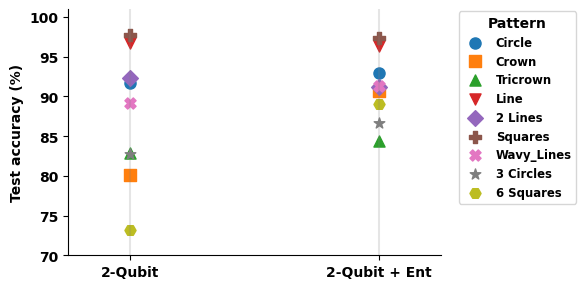

The script that saved this image:
# ---------------------------------------------------------------
#  Slope-graph • Entanglement lift  (example: Nelder-Mead optimiser)
#  --------------------------------------------------------------
#  x-axis has two categorical positions:
#      0  →  2-Qubit   (no entanglement)
#      1  →  2-Qubit + Entanglement
#
#  Each classification pattern is a line; upward = accuracy gain
# ---------------------------------------------------------------

import numpy as np
import matplotlib.pyplot as plt
from matplotlib.cm import get_cmap
plt.rcParams["font.family"] = "Times New Roman"
plt.rcParams['font.weight'] = 'bold'
plt.rcParams['axes.labelweight'] = 'bold'
plt.rcParams['axes.titleweight'] = 'bold'

# 1.  ==== YOUR DATA  ===========================================
patterns = ["Circle", "Crown", "Tricrown", "Line",
            "2 Lines", "Squares", "Wavy_Lines", "3 Circles", "6 Squares"]

# Define markers for each pattern
markers = ['o', 's', '^', 'v', 'D', 'P', 'X', '*', 'H']

# Data from Fig 7_Nelder-Mead.py (reordered to match pattern order)
baseline_acc = np.array([91.675, 80.075, 82.900, 96.725, 
                        92.325, 97.700, 89.175, 82.750, 73.200])

entangled_acc = np.array([92.950, 90.725, 84.400, 96.400, 
                         91.175, 97.325, 91.300, 86.600, 89.050])

# ===============================================================

# colour palette with distinct hues (9 tasks → 9 colours)
cmap = get_cmap('tab10')
colors = [cmap(i % 10) for i in range(len(patterns))]

# Create figure
fig, ax = plt.subplots(figsize=(6, 3))

for idx, (pat, marker) in enumerate(zip(patterns, markers)):
    # Plot points at 0.5 and 2.5 instead of 0 and 1 for more spacing
    ax.scatter([0.5, 2.5],
               [baseline_acc[idx], entangled_acc[idx]],
               marker=marker,
               color=colors[idx],
               s=64,  # Make markers a bit larger (marker size in points^2)
               label=pat)

# axes cosmetics
ax.set_xlim(0, 3)  # Adjusted x-limits for new point positions
ax.set_ylim(70, 101)                      # adjust to your range
ax.set_xticks([0.5, 2.5])  # New x-tick positions
ax.set_xticklabels(["2-Qubit", "2-Qubit + Ent"])
ax.set_ylabel("Test accuracy (%)")
#ax.set_title("Slope-graph – Entanglement lift (Nelder-Mead)")

# light vertical guide lines
ax.axvline(0.5, color='grey', alpha=0.2)  # Adjusted guideline positions
ax.axvline(2.5, color='grey', alpha=0.2)

# optional legend outside plot
ax.legend(bbox_to_anchor=(1.04, 1),
         loc='upper left',
         borderaxespad=0.2,
         fontsize='small',
         title="Pattern")

ax.spines[['top', 'right']].set_visible(False)
plt.tight_layout()
plt.savefig('Fig_6(b).png', dpi=300, bbox_inches='tight')
plt.show()
